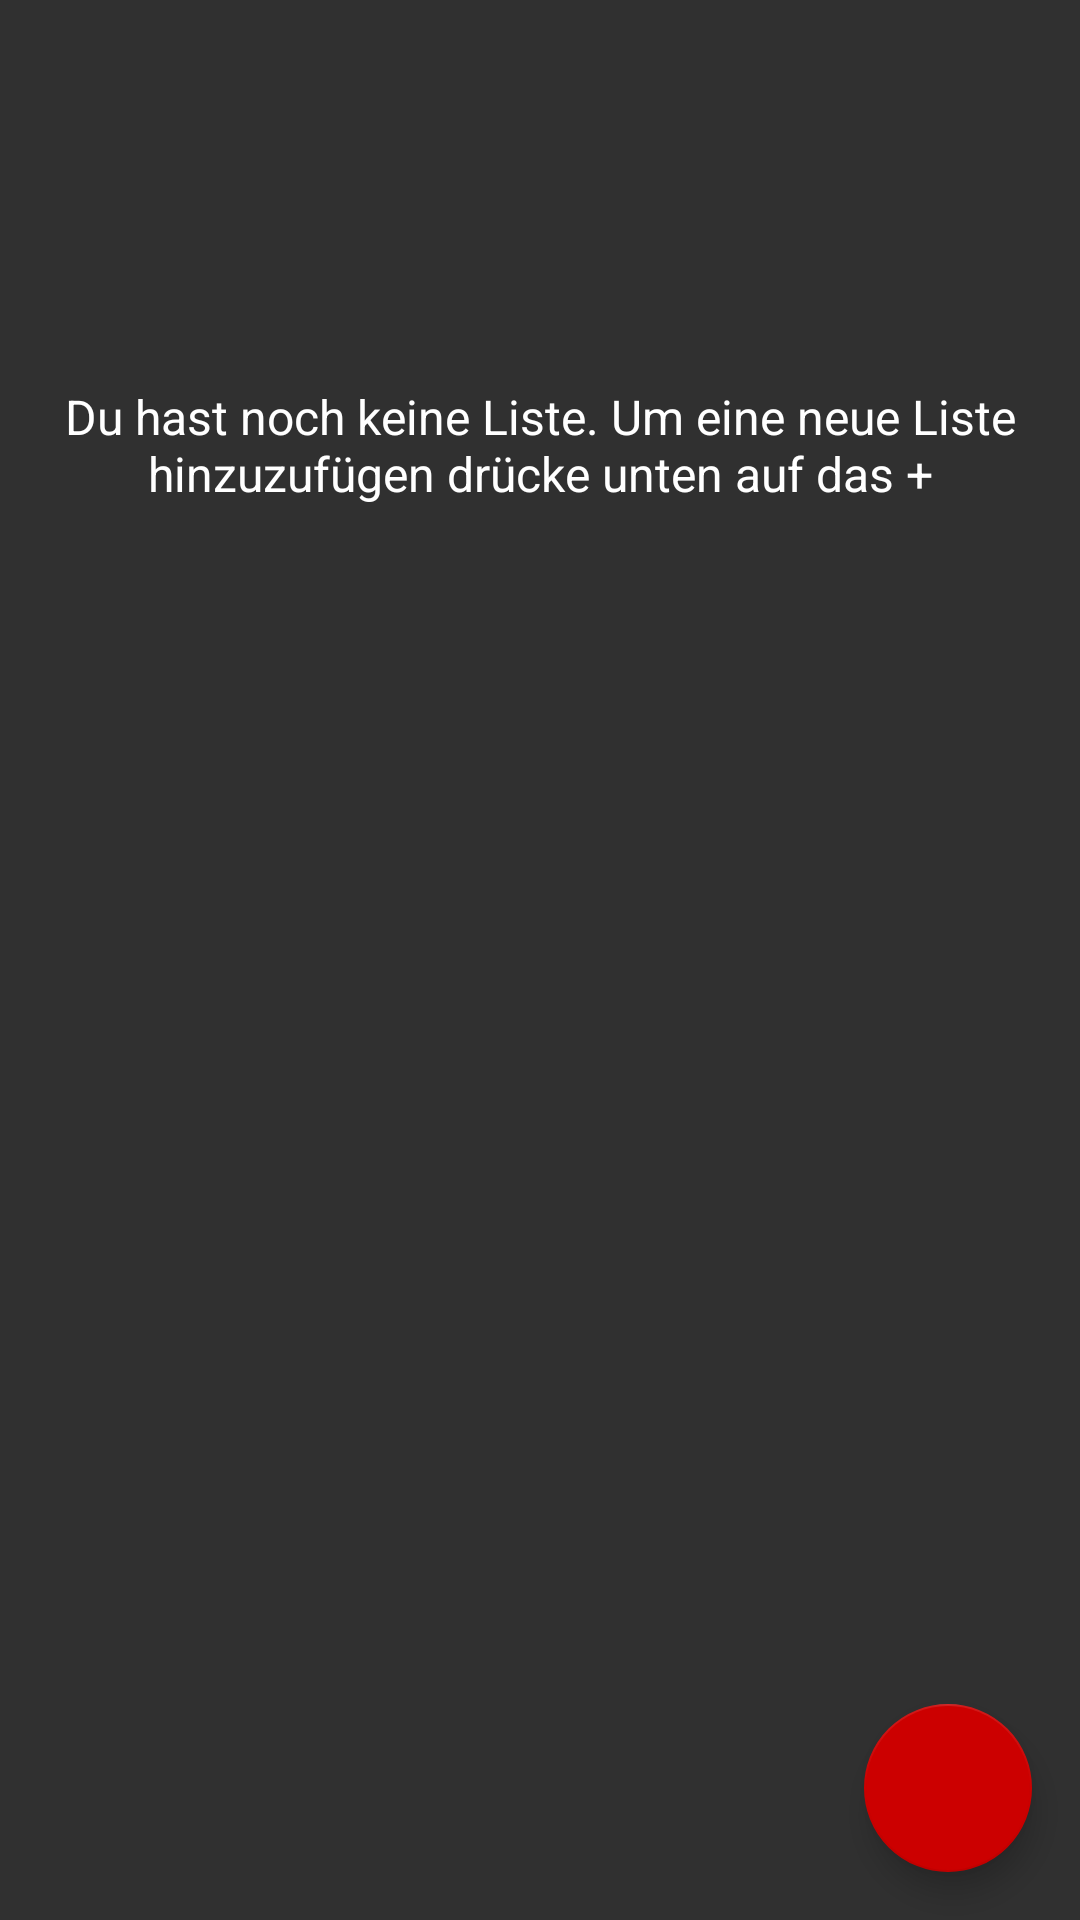

Here is an Android app screen rendered from its layout file. Give the layout XML and the strings, colors and styles it references.
<!-- AndroidManifest.xml: activity theme DarkAppTheme.ColoredActionBar -->
<!-- res/layout/activity_main.xml -->
<?xml version="1.0" encoding="utf-8"?>
<android.support.design.widget.CoordinatorLayout xmlns:android="http://schemas.android.com/apk/res/android"
    xmlns:app="http://schemas.android.com/apk/res-auto"
    android:layout_height="match_parent"
    android:layout_width="match_parent"
    android:background="?attr/backgroundColor">

    <ListView
        android:id="@+id/listView"
        android:layout_width="match_parent"
        android:layout_height="match_parent"
        android:paddingTop="@dimen/standardPadding"/>

    <android.support.design.widget.FloatingActionButton
        android:id="@+id/fab"
        android:layout_width="wrap_content"
        android:layout_height="wrap_content"
        android:src="@drawable/ic_add"
        android:tint="?attr/fabIconColor"
        android:layout_gravity="bottom|end"
        android:layout_margin="@dimen/fab_margin"/>

    <android.support.constraint.ConstraintLayout
        android:id="@+id/empty"
        android:layout_width="match_parent"
        android:layout_height="match_parent">

        <TextView
            android:layout_width="wrap_content"
            android:layout_height="wrap_content"
            android:layout_marginTop="128dp"
            android:paddingEnd="@dimen/bigPadding"
            android:paddingStart="@dimen/bigPadding"
            android:text="@string/emptyListMessage"
            android:textAlignment="center"
            android:textSize="16sp"
            android:textColor="?attr/textColorAgainstBackground"
            app:layout_constraintEnd_toEndOf="parent"
            app:layout_constraintStart_toStartOf="parent"
            app:layout_constraintTop_toTopOf="parent" />


    </android.support.constraint.ConstraintLayout>

</android.support.design.widget.CoordinatorLayout>
<!-- resources referenced by this layout -->
<resources>
  <dimen name="bigPadding">16dp</dimen>
  <dimen name="fab_margin">16dp</dimen>
  <dimen name="standardPadding">8dp</dimen>
  <string name="emptyListMessage">Du hast noch keine Liste. Um eine neue Liste hinzuzufügen drücke unten auf das +</string>
  <style name="DarkAppTheme.ColoredActionBar">
          <item name="colorPrimary">@color/colorAccentLightTheme</item>
          <item name="colorPrimaryDark">@color/darkHighlightColor</item>
          <item name="colorAccent">@color/colorAccentLightTheme</item>
      </style>
  <color name="colorAccentLightTheme">@android:color/holo_red_dark</color>
  <color name="darkHighlightColor">#FF930000</color>
</resources>
